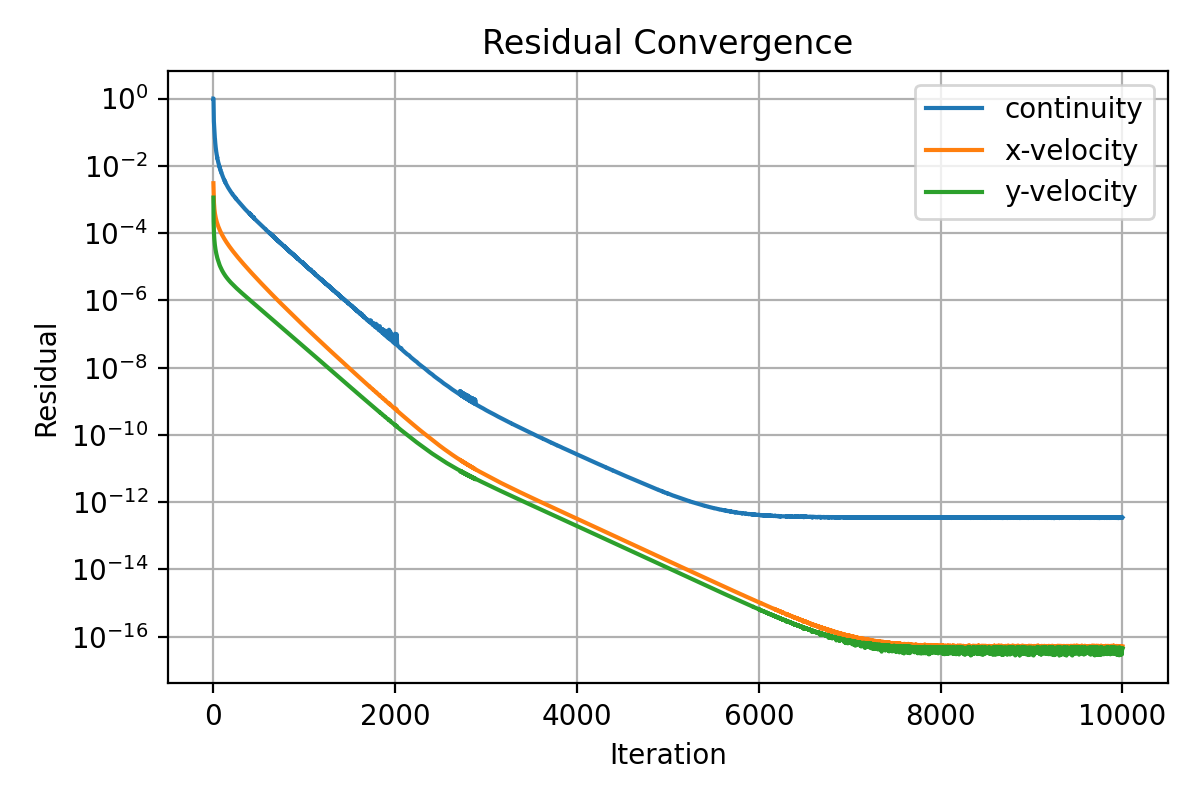

The file beside this chart, header and first rows:
iter, continuity, x-velocity, y-velocity
1, 1.0, 0.003033, 0.001135
2, 1.0, 0.002341, 0.0003878
3, 0.6227, 0.001729, 0.000231
4, 0.3822, 0.001324, 0.0001742
5, 0.2604, 0.001043, 0.0001413
6, 0.2099, 0.000902, 0.0001169
7, 0.1814, 0.0007979, 0.0001003
8, 0.162, 0.0007102, 8.746561699107516e-05
9, 0.1461, 0.0006453, 7.857073869210429e-05
10, 0.1339, 0.0005929, 7.173324273976337e-05
11, 0.1209, 0.0005495, 6.545498976771948e-05
12, 0.1079, 0.0005139, 6.035078701321876e-05
13, 0.09543, 0.000483, 5.624783968795054e-05
14, 0.08393, 0.0004599, 5.28545348419623e-05
15, 0.08081, 0.0004312, 4.944077249675068e-05
16, 0.07183, 0.0004136, 4.67471958911247e-05
17, 0.06548, 0.000397, 4.44077192304151e-05
18, 0.06326, 0.0003786, 4.212912531952065e-05
19, 0.05574, 0.000365, 4.017814596876979e-05
20, 0.05319, 0.00035, 3.832927786366627e-05
21, 0.04855, 0.0003381, 3.673156804278222e-05
22, 0.04484, 0.0003279, 3.515324074192666e-05
23, 0.04352, 0.0003154, 3.3749839446709e-05
24, 0.04043, 0.0003054, 3.25333539774621e-05
25, 0.03785, 0.0002964, 3.133662702330768e-05
26, 0.03544, 0.0002878, 3.020396792971186e-05
27, 0.03348, 0.0002798, 2.916405061490574e-05
28, 0.03193, 0.0002723, 2.819097460441023e-05
29, 0.03076, 0.0002648, 2.7320930486801e-05
30, 0.0294, 0.0002579, 2.649061510909747e-05
31, 0.02801, 0.0002514, 2.572352353964293e-05
32, 0.02666, 0.0002452, 2.496298839380188e-05
33, 0.02507, 0.0002396, 2.417049347487455e-05
34, 0.02465, 0.0002332, 2.349164827970477e-05
35, 0.02287, 0.0002284, 2.279354297156564e-05
36, 0.02208, 0.0002235, 2.215065807243375e-05
37, 0.02178, 0.0002181, 2.158644584904065e-05
38, 0.02088, 0.0002136, 2.102184498618057e-05
39, 0.01979, 0.0002094, 2.049543380673812e-05
40, 0.0199, 0.0002046, 1.999247898562642e-05
41, 0.01883, 0.0002006, 1.94725928249805e-05
42, 0.01791, 0.0001969, 1.901704759132876e-05
43, 0.01799, 0.0001928, 1.857560946888678e-05
44, 0.01671, 0.0001892, 1.814525575516801e-05
45, 0.01674, 0.0001855, 1.771311891174245e-05
46, 0.01579, 0.0001822, 1.735888009623529e-05
47, 0.01552, 0.0001787, 1.695559091753921e-05
48, 0.01514, 0.0001755, 1.658025296690207e-05
49, 0.01461, 0.0001725, 1.623093734886857e-05
50, 0.01396, 0.0001696, 1.587999528274392e-05
51, 0.01384, 0.0001666, 1.555226328818476e-05
52, 0.0135, 0.0001636, 1.525593338674209e-05
53, 0.01331, 0.0001609, 1.495601342858315e-05
54, 0.01281, 0.0001582, 1.46501907288774e-05
55, 0.01242, 0.0001556, 1.436470767636198e-05
56, 0.01197, 0.0001532, 1.408177758111365e-05
57, 0.01173, 0.0001508, 1.381021414893197e-05
58, 0.0116, 0.0001483, 1.356169713934868e-05
59, 0.01153, 0.0001459, 1.334143819800085e-05
60, 0.01123, 0.0001436, 1.3102377949951e-05
... 9,940 more rows
